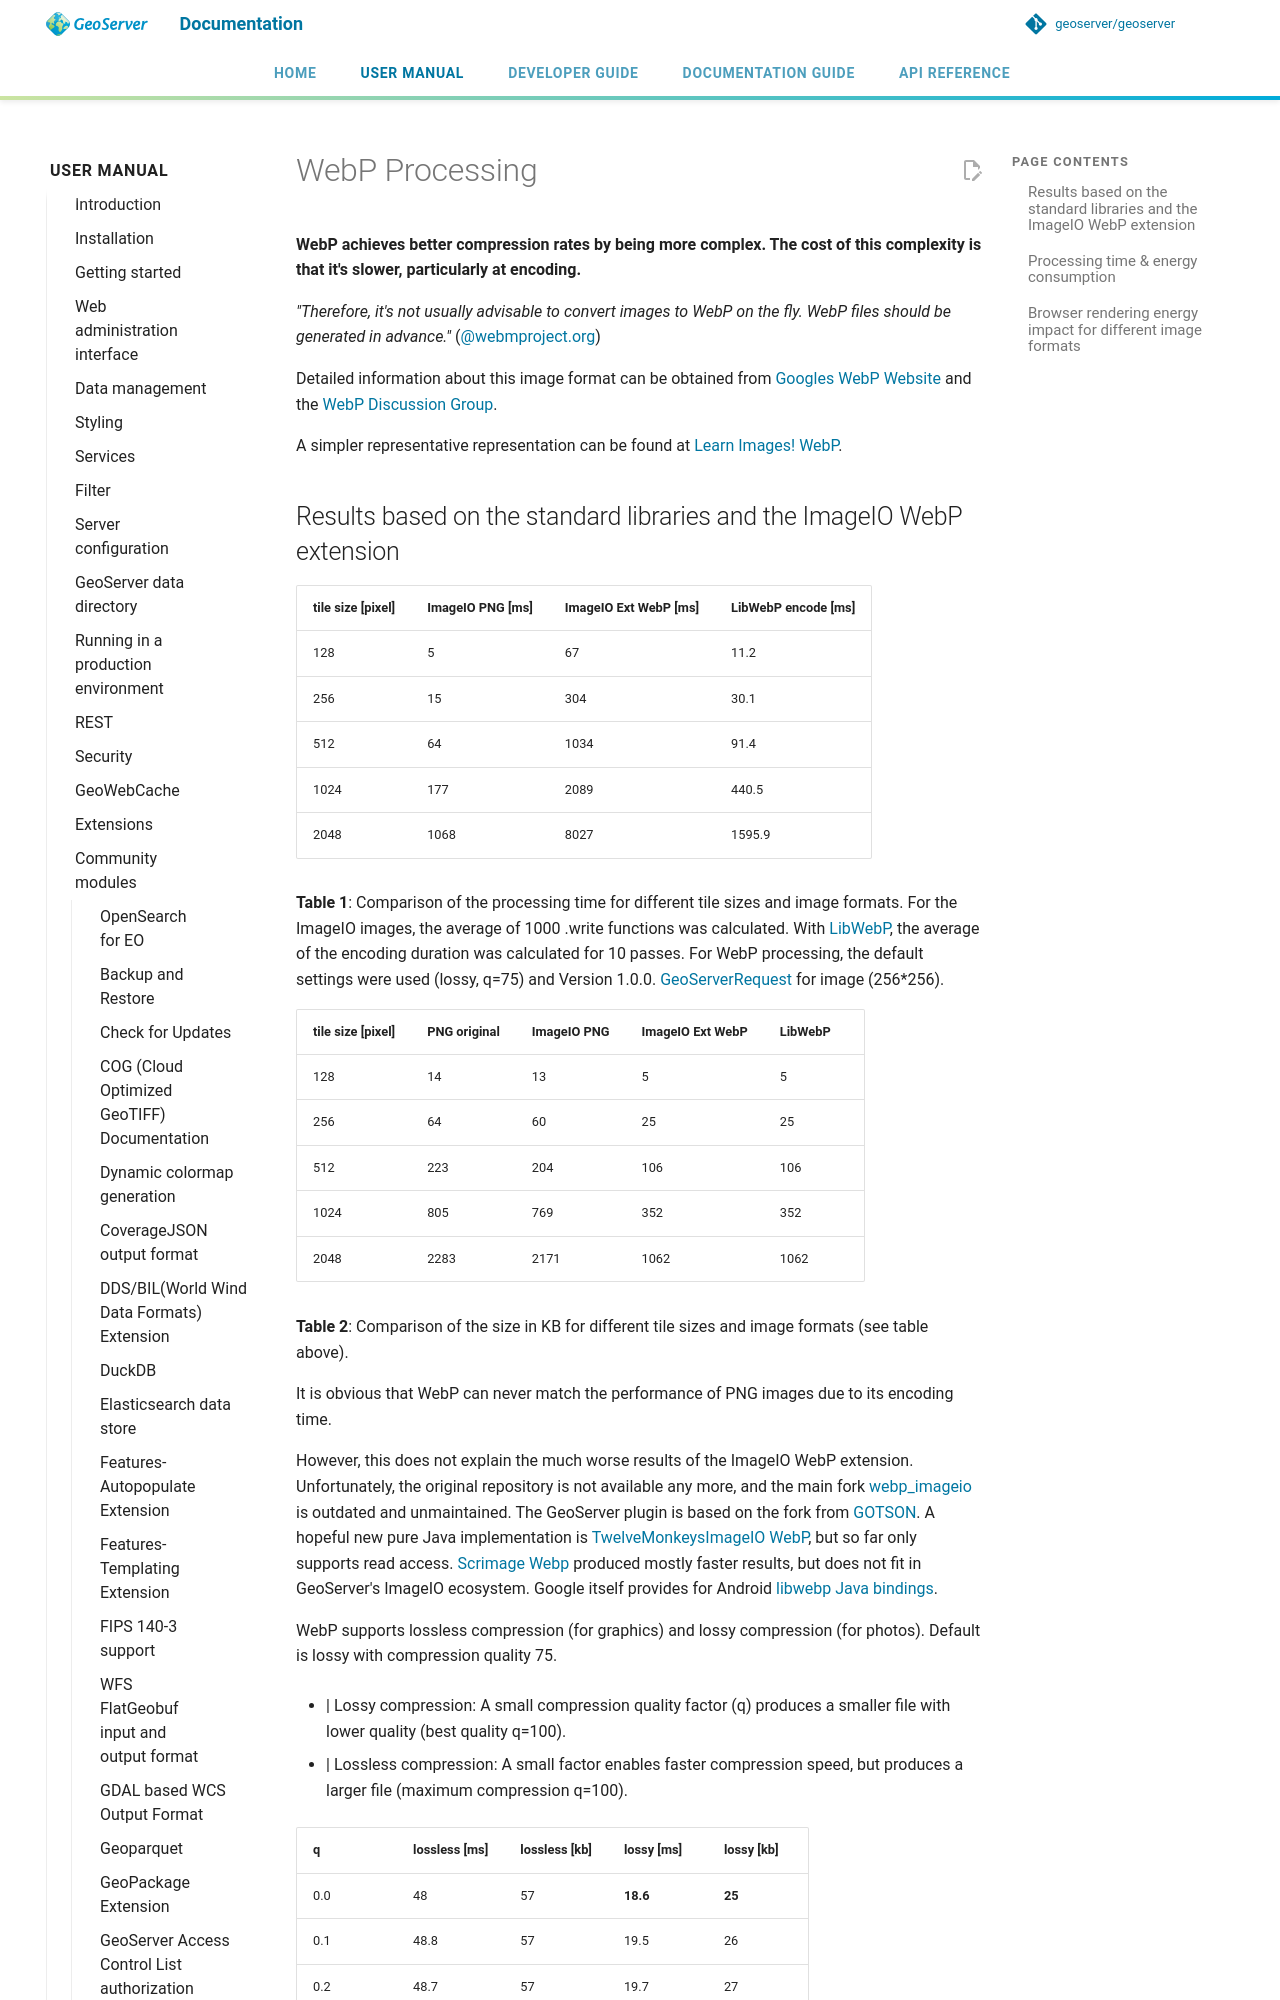

repository: petersmythe/geoserver · page: latest/en/user/community/webp/webp_processing/index.html · generator: mkdocs

# WebP Processing

**WebP achieves better compression rates by being more complex. The cost of this complexity is that it's slower, particularly at encoding.**

*"Therefore, it's not usually advisable to convert images to WebP on the fly. WebP files should be generated in advance."* ([@webmproject.org](https://groups.google.com/a/webmproject.org/g/webp-discuss/c/Ad6rXupeWZ4))

Detailed information about this image format can be obtained from [Googles WebP Website](https://developers.google.com/speed/webp) and the [WebP Discussion Group](https://groups.google.com/a/webmproject.org/g/webp-discuss).

A simpler representative representation can be found at [Learn Images! WebP](https://web.dev/learn/images/webp).
